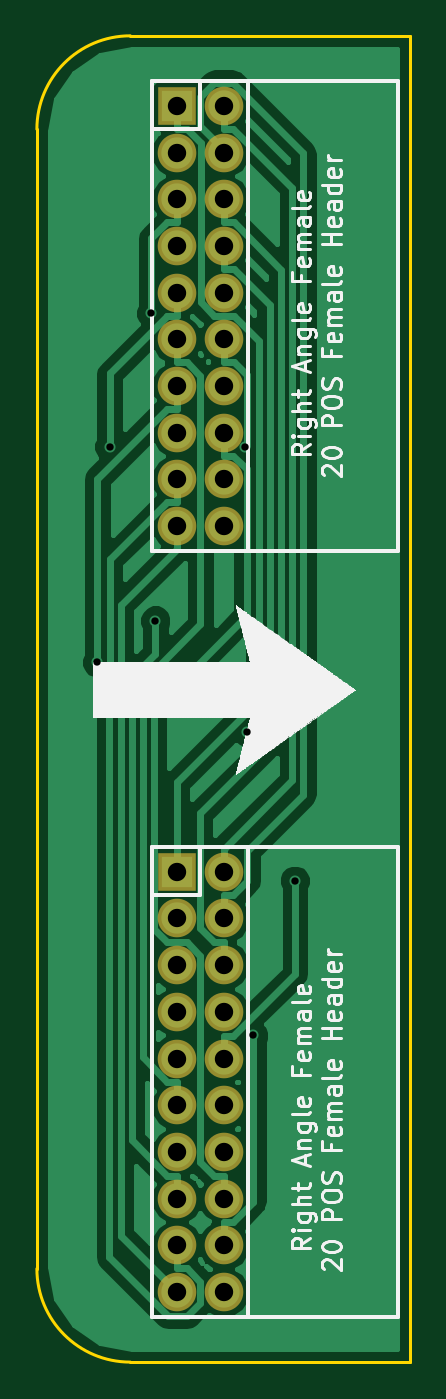
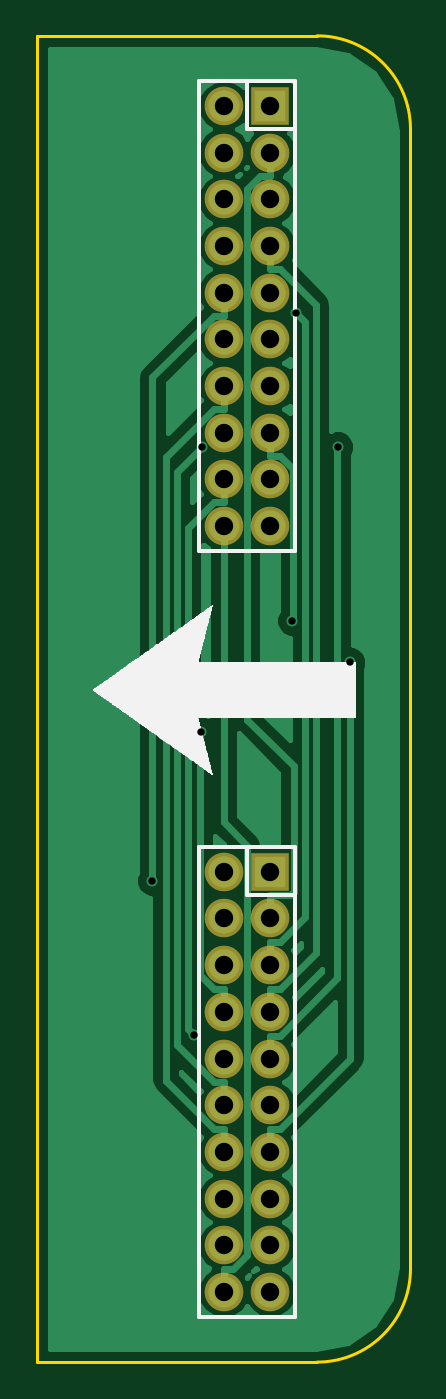
Circuit board: 8 layer files. Board 20.3 x 72.1 mm.
- bottom_copper: Side_Connector-B.Cu.gbr (21431 bytes)
- bottom_mask: Side_Connector-B.Mask.gbr (1423 bytes)
- bottom_silk: Side_Connector-B.SilkS.gbr (27558 bytes)
- outline: Side_Connector-Edge.Cuts.gbr (774 bytes)
- top_copper: Side_Connector-F.Cu.gbr (26545 bytes)
- top_mask: Side_Connector-F.Mask.gbr (1423 bytes)
- top_silk: Side_Connector-F.SilkS.gbr (49712 bytes)
- drill: Side_Connector.drl (991 bytes)

=== bottom_copper: Side_Connector-B.Cu.gbr (21431 bytes, source omitted) ===
=== bottom_mask: Side_Connector-B.Mask.gbr ===
G04 #@! TF.FileFunction,Soldermask,Bot*
%FSLAX46Y46*%
G04 Gerber Fmt 4.6, Leading zero omitted, Abs format (unit mm)*
G04 Created by KiCad (PCBNEW 4.0.7) date 04/11/18 13:12:21*
%MOMM*%
%LPD*%
G01*
G04 APERTURE LIST*
%ADD10C,0.100000*%
%ADD11R,2.100000X2.100000*%
%ADD12O,2.100000X2.100000*%
G04 APERTURE END LIST*
D10*
D11*
X106680000Y-69850000D03*
D12*
X109220000Y-69850000D03*
X106680000Y-72390000D03*
X109220000Y-72390000D03*
X106680000Y-74930000D03*
X109220000Y-74930000D03*
X106680000Y-77470000D03*
X109220000Y-77470000D03*
X106680000Y-80010000D03*
X109220000Y-80010000D03*
X106680000Y-82550000D03*
X109220000Y-82550000D03*
X106680000Y-85090000D03*
X109220000Y-85090000D03*
X106680000Y-87630000D03*
X109220000Y-87630000D03*
X106680000Y-90170000D03*
X109220000Y-90170000D03*
X106680000Y-92710000D03*
X109220000Y-92710000D03*
D11*
X106680000Y-111506000D03*
D12*
X109220000Y-111506000D03*
X106680000Y-114046000D03*
X109220000Y-114046000D03*
X106680000Y-116586000D03*
X109220000Y-116586000D03*
X106680000Y-119126000D03*
X109220000Y-119126000D03*
X106680000Y-121666000D03*
X109220000Y-121666000D03*
X106680000Y-124206000D03*
X109220000Y-124206000D03*
X106680000Y-126746000D03*
X109220000Y-126746000D03*
X106680000Y-129286000D03*
X109220000Y-129286000D03*
X106680000Y-131826000D03*
X109220000Y-131826000D03*
X106680000Y-134366000D03*
X109220000Y-134366000D03*
M02*

=== bottom_silk: Side_Connector-B.SilkS.gbr (27558 bytes, source omitted) ===
=== outline: Side_Connector-Edge.Cuts.gbr ===
G04 #@! TF.FileFunction,Profile,NP*
%FSLAX46Y46*%
G04 Gerber Fmt 4.6, Leading zero omitted, Abs format (unit mm)*
G04 Created by KiCad (PCBNEW 4.0.7) date 04/11/18 13:12:21*
%MOMM*%
%LPD*%
G01*
G04 APERTURE LIST*
%ADD10C,0.100000*%
%ADD11C,0.150000*%
G04 APERTURE END LIST*
D10*
D11*
X99060000Y-133096000D02*
X99060000Y-132080000D01*
X119380000Y-137160000D02*
X119380000Y-138176000D01*
X119380000Y-66040000D02*
X104140000Y-66040000D01*
X119380000Y-137160000D02*
X119380000Y-66040000D01*
X104140000Y-138176000D02*
X119380000Y-138176000D01*
X99060000Y-133096000D02*
G75*
G03X104140000Y-138176000I5080000J0D01*
G01*
X104140000Y-66040000D02*
G75*
G03X99060000Y-71120000I0J-5080000D01*
G01*
X99060000Y-132080000D02*
X99060000Y-71120000D01*
M02*

=== top_copper: Side_Connector-F.Cu.gbr (26545 bytes, source omitted) ===
=== top_mask: Side_Connector-F.Mask.gbr ===
G04 #@! TF.FileFunction,Soldermask,Top*
%FSLAX46Y46*%
G04 Gerber Fmt 4.6, Leading zero omitted, Abs format (unit mm)*
G04 Created by KiCad (PCBNEW 4.0.7) date 04/11/18 13:12:21*
%MOMM*%
%LPD*%
G01*
G04 APERTURE LIST*
%ADD10C,0.100000*%
%ADD11R,2.100000X2.100000*%
%ADD12O,2.100000X2.100000*%
G04 APERTURE END LIST*
D10*
D11*
X106680000Y-69850000D03*
D12*
X109220000Y-69850000D03*
X106680000Y-72390000D03*
X109220000Y-72390000D03*
X106680000Y-74930000D03*
X109220000Y-74930000D03*
X106680000Y-77470000D03*
X109220000Y-77470000D03*
X106680000Y-80010000D03*
X109220000Y-80010000D03*
X106680000Y-82550000D03*
X109220000Y-82550000D03*
X106680000Y-85090000D03*
X109220000Y-85090000D03*
X106680000Y-87630000D03*
X109220000Y-87630000D03*
X106680000Y-90170000D03*
X109220000Y-90170000D03*
X106680000Y-92710000D03*
X109220000Y-92710000D03*
D11*
X106680000Y-111506000D03*
D12*
X109220000Y-111506000D03*
X106680000Y-114046000D03*
X109220000Y-114046000D03*
X106680000Y-116586000D03*
X109220000Y-116586000D03*
X106680000Y-119126000D03*
X109220000Y-119126000D03*
X106680000Y-121666000D03*
X109220000Y-121666000D03*
X106680000Y-124206000D03*
X109220000Y-124206000D03*
X106680000Y-126746000D03*
X109220000Y-126746000D03*
X106680000Y-129286000D03*
X109220000Y-129286000D03*
X106680000Y-131826000D03*
X109220000Y-131826000D03*
X106680000Y-134366000D03*
X109220000Y-134366000D03*
M02*

=== top_silk: Side_Connector-F.SilkS.gbr (49712 bytes, source omitted) ===
=== drill: Side_Connector.drl ===
M48
;DRILL file {KiCad 4.0.7} date 04/11/18 12:51:14
;FORMAT={-:-/ absolute / metric / decimal}
FMAT,2
METRIC,TZ
T1C0.400
T2C1.000
%
G90
G05
M71
T1
X102.34Y-100.114
X103.01Y-88.38
X105.292Y-81.129
X105.5Y-97.848
X110.401Y-88.38
X110.464Y-103.883
X110.827Y-120.41
X113.093Y-112.
T2
X106.68Y-69.85
X106.68Y-72.39
X106.68Y-74.93
X106.68Y-77.47
X106.68Y-80.01
X106.68Y-82.55
X106.68Y-85.09
X106.68Y-87.63
X106.68Y-90.17
X106.68Y-92.71
X106.68Y-111.506
X106.68Y-114.046
X106.68Y-116.586
X106.68Y-119.126
X106.68Y-121.666
X106.68Y-124.206
X106.68Y-126.746
X106.68Y-129.286
X106.68Y-131.826
X106.68Y-134.366
X109.22Y-69.85
X109.22Y-72.39
X109.22Y-74.93
X109.22Y-77.47
X109.22Y-80.01
X109.22Y-82.55
X109.22Y-85.09
X109.22Y-87.63
X109.22Y-90.17
X109.22Y-92.71
X109.22Y-111.506
X109.22Y-114.046
X109.22Y-116.586
X109.22Y-119.126
X109.22Y-121.666
X109.22Y-124.206
X109.22Y-126.746
X109.22Y-129.286
X109.22Y-131.826
X109.22Y-134.366
T0
M30

